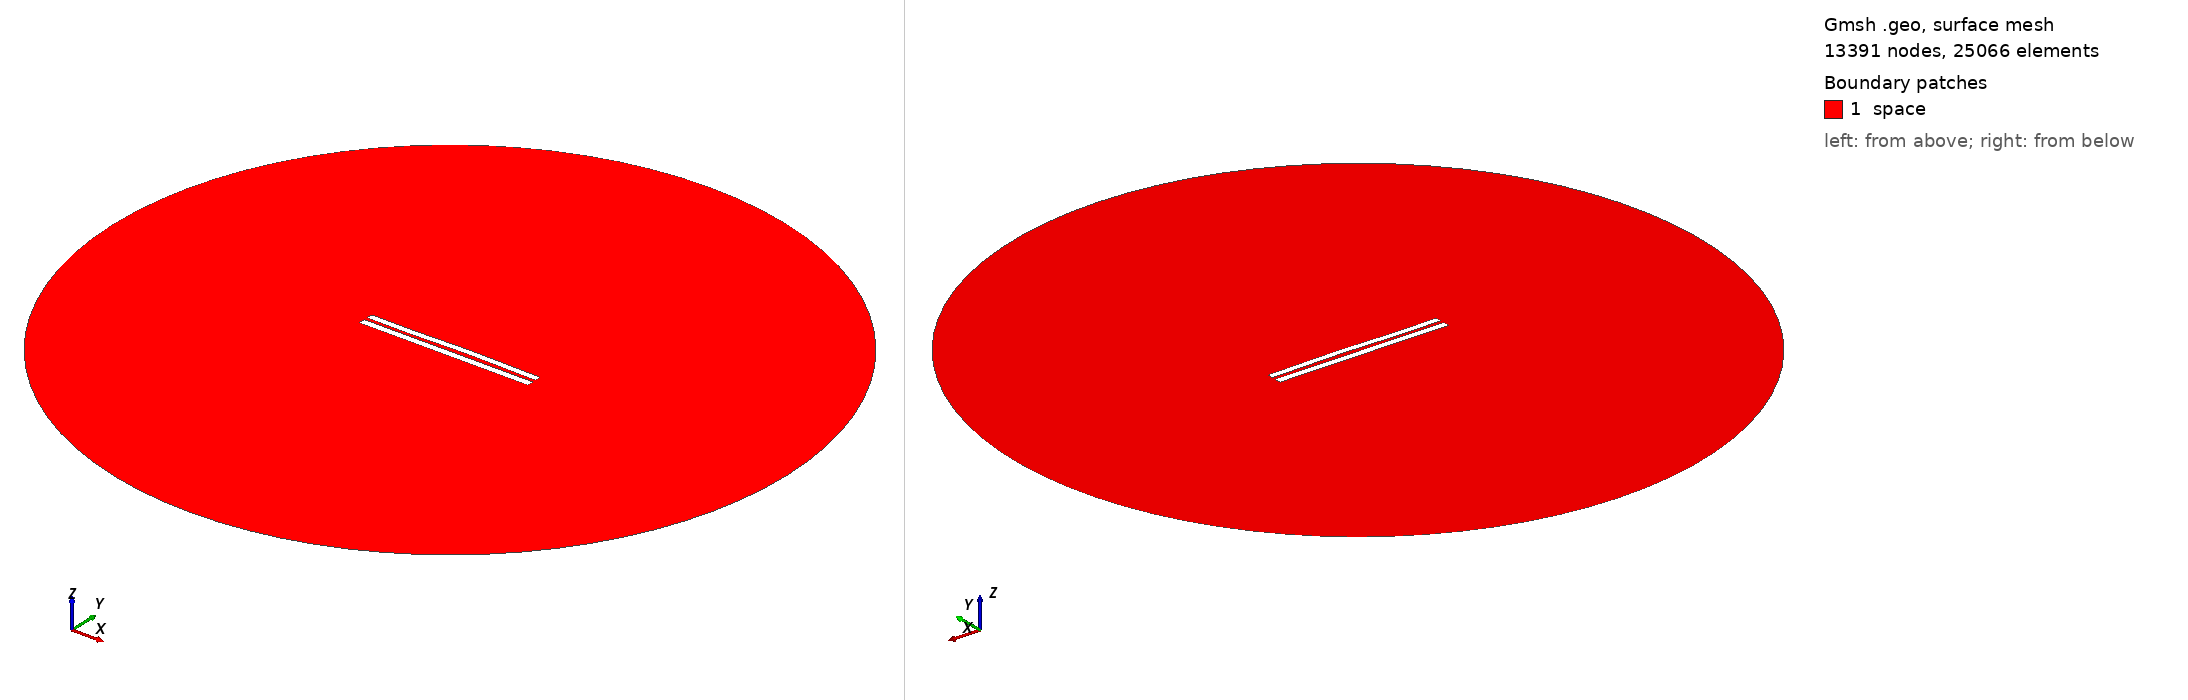

Gmsh geometry script, surface-meshed: 13391 nodes, 25066 surface elements. Boundary patches (legend numbers): 1 space. Left view from above one corner, right view from below the opposite corner. Legend entries are the model's physical surfaces. The drawing asked Gmsh for element sizes between 1% and 20% of the model's largest extent; the script's own settings can give other sizes.

=== 4977.geo (drawn) ===
//---------------------------------------
// Geometry kernel
//---------------------------------------

SetFactory("OpenCASCADE");



//---------------------------------------
// Parameters of the geometry
//---------------------------------------

// Overetch of the upper plate
overetch = 0.125;

// Distance between the plates
distance = 2.0;

// Discretization over the x axis (for the deformation)
nx = 50; 

// Length of the plate
L = 100 - overetch; 

// Number of modes
n = 4; 

// 1st mode coefficient
coeff(1) = 0.15;
beta(1) = 0.596864 * 3.1415926535 / L;

// 2nd mode coefficient
coeff(2) = 0.15;
beta(2) = 1.49418 * 3.1415926535 / L;

// 3rd mode coefficient
coeff(3) = -0.15;
beta(3) = 2.50025 * 3.1415926535 / L;

// 4th mode coefficient
coeff(4) = -0.075;
beta(4) = 3.49999 * 3.1415926535 / L;



//---------------------------------------
// Upper plate (deformed rectangle)
//---------------------------------------

// Coordiantes of the upper plate
xmin = -50;
xmax = 50 - overetch;

// Height of the upper plate
yheight = 4 - 2 * overetch;

// Indexes of the points
UpperID[] = {};
LowerID[] = {};
LeftID[] = {};
RightID[] = {};

// Point index
p = 1;

// Horizontal edges
For i In {1:nx}
    x = xmin + (i-1)*(xmax - xmin)/(nx-1);

    y_bottom = distance / 2 + overetch;
    For j In {1:n}
        C = (Cosh(beta(j)*L) + Cos(beta(j)*L)) / (Sinh(beta(j)*L) + Sin(beta(j)*L));
        y_bottom  = y_bottom + coeff(j) * (Cosh(beta(j)*(x+50)) - Cos(beta(j)*(x+50)) - C * (Sinh(beta(j)*(x+50)) - Sin(beta(j)*(x+50))));
    EndFor

    y_top = y_bottom + yheight;

    Point(p) = {x, y_top, 0, 1.0};
    UpperID[i] = p;
    p = p + 1;

    Point(p) = {x, y_bottom, 0, 1.0};
    LowerID[i] = p;
    p = p + 1;
EndFor

// Create point lists
UpperPts[] = {}; LowerPts[] = {};
For i In {1:nx}
  UpperPts[] += {UpperID[i]};
  LowerPts[] += {LowerID[i]};
EndFor

// Build splines
Spline(1) = {UpperPts[]};
Spline(2) = {LowerPts[]};
Line(3) = {LowerPts[nx-1], UpperPts[nx-1]};
Line(4) = {LowerPts[0], UpperPts[0]};

// Build the plane surface
Curve Loop(1) = {2, 3, -1, -4};
Plane Surface(1) = {1};



//---------------------------------------
// Lower plate (rectangle)
//---------------------------------------

// Vertices
Point(1001) = {-50, -1, 0, 1.0};
Point(1002) = { 50, -1, 0, 1.0};
Point(1003) = { 50,  -5, 0, 1.0};
Point(1004) = {-50,  -5, 0, 1.0};

// Edges
Line(5) = {1001, 1002};
Line(6) = {1002, 1003};
Line(7) = {1003, 1004};
Line(8) = {1004, 1001};

// Plane surface
Line Loop(2) = {5, 6, 7, 8};
Plane Surface(2) = {2}; 



//---------------------------------------
// Outer (fictious) boundary
//---------------------------------------

// Points
Point(1005) = {0, 0, 0};       // Center
Point(1006) = {200, 0, 0};     // Start point
Point(1007) = {0, 200, 0};     // 90 degrees
Point(1008) = {-200, 0, 0};    // 180 degrees
Point(1009) = {0, -200, 0};    // 270 degrees

// Circle arcs (each needs start, center, end)
Circle(9) = {1006, 1005, 1007};
Circle(10) = {1007, 1005, 1008};
Circle(11) = {1008, 1005, 1009};
Circle(12) = {1009, 1005, 1006};

// Plane surface for the entire domain
Curve Loop(3) = {9, 10, 11, 12};
Surface(3) = {3};

// Subtract the plates from the whole domain to obtain the actual domain where we want to solve the equations
BooleanDifference{ Surface{3}; Delete; }{ Surface{1}; Surface{2}; Delete; }




//---------------------------------------
// Transfinite Lines/Curves
//---------------------------------------

// Set the number of points on the boundaries
r = 7;

// Plates
Transfinite Curve {1, 2} = 50*r Using Progression 1;
Transfinite Curve {3, 4} = 2*r Using Progression 1;
Transfinite Line {5, 7} = 50*r Using Progression 1;
Transfinite Line {6, 8} = 2*r Using Progression 1;

// Outer boundary
Transfinite Line {9, 10, 11, 12} = 20 Using Progression 1;



//---------------------------------------
// Physical groups
//---------------------------------------                

// Physical curves (boundaries)
Physical Line("force_segment", 10) = {2};
Physical Line("upper_plate", 11) = {1, 3, 4};
Physical Line("lower_plate", 12) = {5, 6, 7, 8};
Physical Line("boundary", 20) = {9, 10, 11, 12};

// Physical Surfaces
Physical Surface("space", 30) = {3};



//---------------------------------------
// 6. Generate the Mesh
//---------------------------------------

// 2D mesh generation
Mesh 2;
